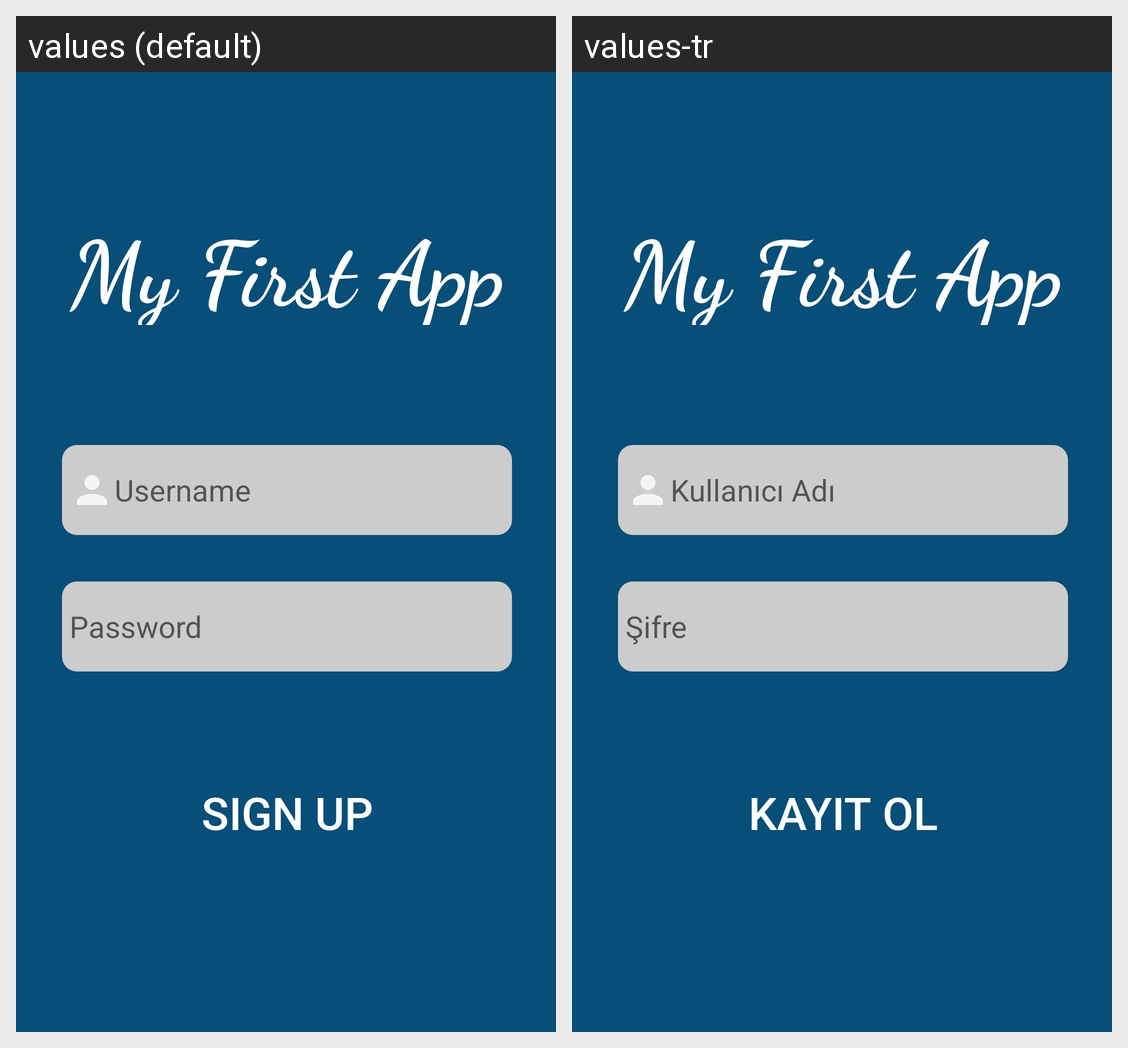

Strings drawn on this Android screen and how each of the app's shown locales translates them:
Android screen res/layout/activity_signup.xml rendered under 2 locales, left to right: values (default), values-tr. Device: Nexus 5 (rendered at 1080×1920; each locale shown at half size, 540×960, under a caption strip naming it); theme AppTheme.
Strings drawn on this screen, with the default value and each locale's value (text and hints the layout hard-codes, and strings that could not be matched under every locale, appear in the picture but are not listed):

sign_up
  values: SIGN UP
  values-tr: KAYIT OL

password
  values: Password
  values-tr: Şifre

username
  values: Username
  values-tr: Kullanıcı Adı

my_first_app
  values: My First App
  values-tr: My First App
